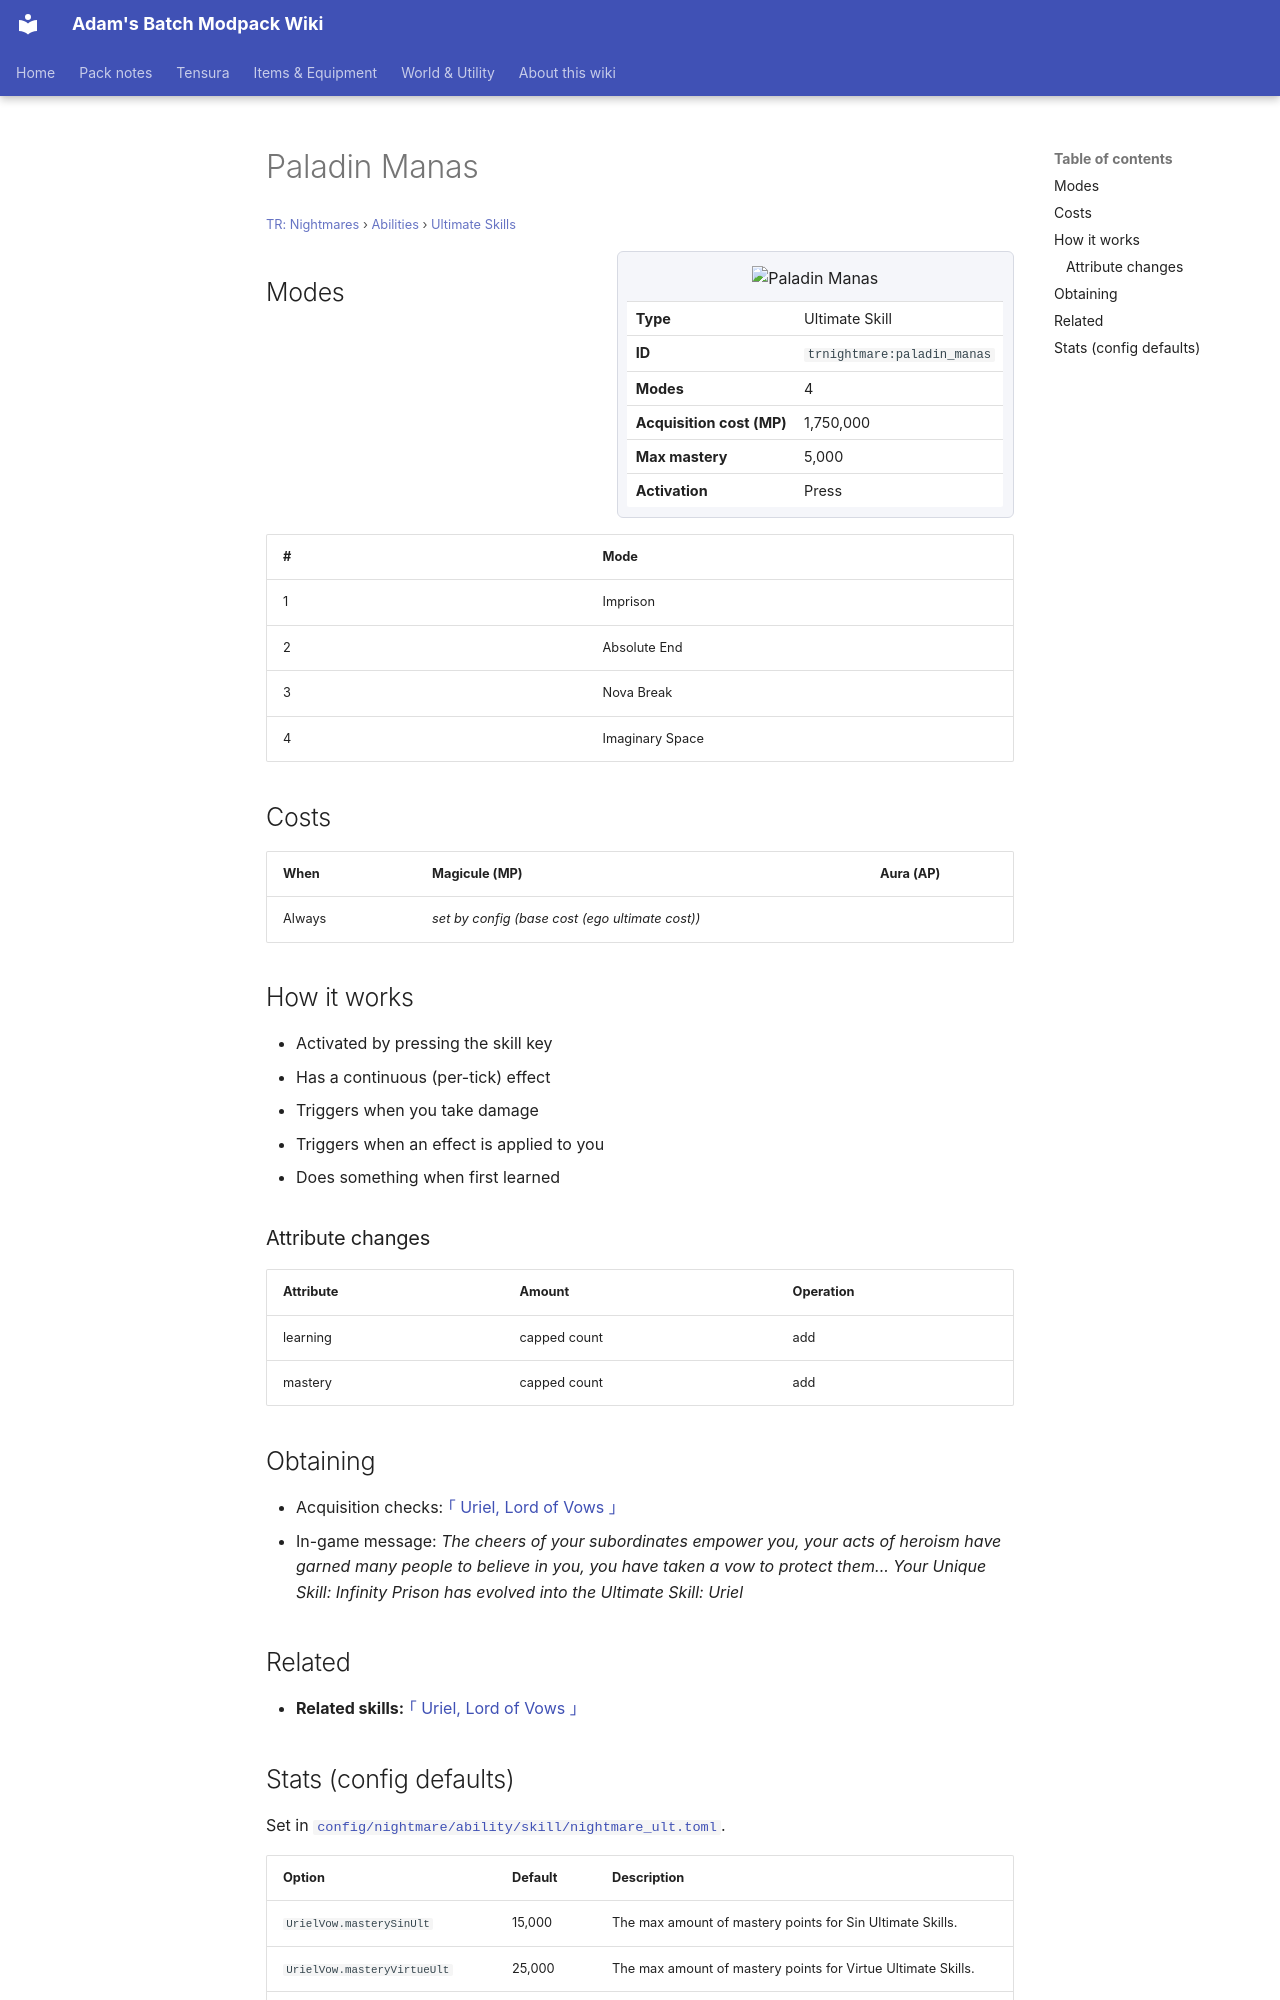

repository: Proteus-Nell/Adams-Batch-MC-Modpack-Wiki · page: tr-nightmares/abilities/ultimate-skills/paladin-manas/index.html · generator: mkdocs

# Paladin Manas

<small>[TR: Nightmares](../../index.md) &rsaquo; [Abilities](../index.md) &rsaquo; [Ultimate Skills](index.md)</small>

<div class="infobox" markdown>

![Paladin Manas](../../../assets/icons/trnightmare/skill/uriel_lord_of_vow.png)

| | |
|---|---|
| **Type** | Ultimate Skill |
| **ID** | `trnightmare:paladin_manas` |
| **Modes** | 4 |
| **Acquisition cost (MP)** | 1,750,000 |
| **Max mastery** | 5,000 |
| **Activation** | Press |

</div>

## Modes

| # | Mode |
|---|---|
| 1 | Imprison |
| 2 | Absolute End |
| 3 | Nova Break |
| 4 | Imaginary Space |

## Costs

| When | Magicule (MP) | Aura (AP) |
|---|---|---|
| Always | *set by config (base cost (ego ultimate cost))* |  |

## How it works

- Activated by pressing the skill key
- Has a continuous (per-tick) effect
- Triggers when you take damage
- Triggers when an effect is applied to you
- Does something when first learned

### Attribute changes

| Attribute | Amount | Operation |
|---|---|---|
| learning | capped count | add |
| mastery | capped count | add |

## Obtaining

- Acquisition checks: [｢ Uriel, Lord of Vows ｣](uriel-lord-of-vow.md)
- In-game message: *The cheers of your subordinates empower you, your acts of heroism have garned many people to believe in you, you have taken a vow to protect them... Your Unique Skill: Infinity Prison has evolved into the Ultimate Skill: Uriel*

## Related

- **Related skills:** [｢ Uriel, Lord of Vows ｣](uriel-lord-of-vow.md)
